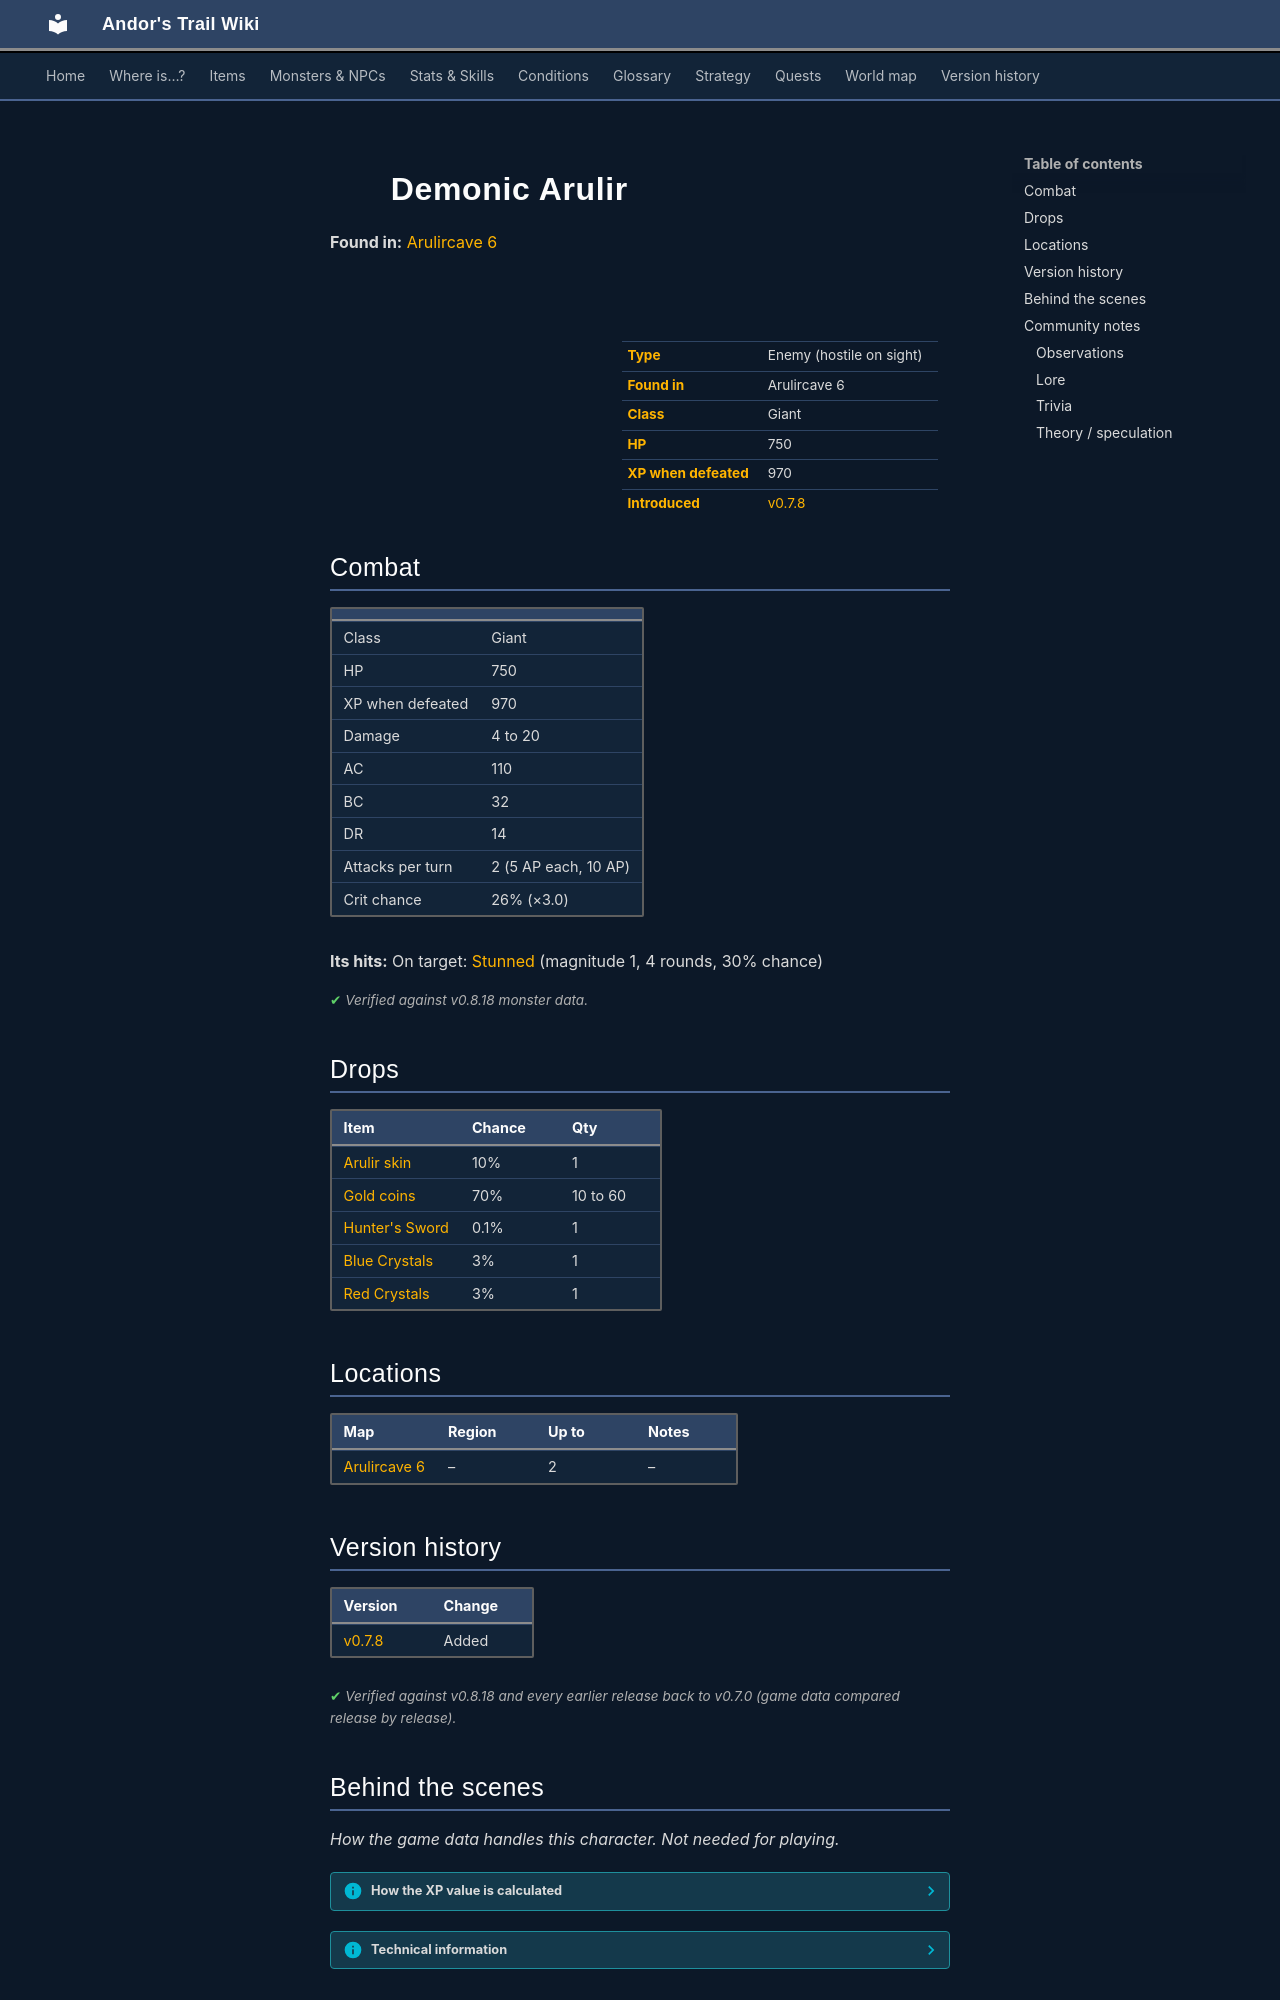

repository: asdfghjkl628/Andor-s-Trail-Wikiiii · page: monsters/arulir_8/index.html · generator: mkdocs

---
description: "Demonic Arulir is an enemy in Andor's Trail (giant) with 750 HP, worth 970 XP, found in Arulircave 6. Drops: Arulir skin, Gold coins, Hunter's Sword, Blue Crystals."
---

# ![](../assets/icons/monsters/monsters_arulirs_14.png){ .sprite } Demonic Arulir

**Found in:** [Arulircave 6](../maps/arulircave6.md)

<div class="infobox" markdown>

<p class="ib-img"><img class="sprite" src="../../assets/icons/monsters/monsters_arulirs_14.png" alt=""></p>

| | |
|---|---|
| **Type** | Enemy (hostile on sight) |
| **Found in** | Arulircave 6 |
| **Class** | Giant |
| **HP** | 750 |
| **XP when defeated** | 970 |
| **Introduced** | [v0.7.8](../versions/0.7.8.md) |

</div>

## Combat

| | |
|---|---|
| Class | Giant |
| HP | 750 |
| XP when defeated | 970 |
| Damage | 4 to 20 |
| AC | 110 |
| BC | 32 |
| DR | 14 |
| Attacks per turn | 2 (5 AP each, 10 AP) |
| Crit chance | 26% (×3.0) |

**Its hits:** On target: [Stunned](../conditions/stunned.md) (magnitude 1, 4 rounds, 30% chance)


<p class="verified">Verified against v0.8.18 monster data.</p>

## Drops

| Item | Chance | Qty |
|---|---|---|
| [Arulir skin](../items/arulir_skin.md) | 10% | 1 |
| [Gold coins](../items/gold.md) | 70% | 10 to 60 |
| [Hunter's Sword](../items/hunters_sword.md) | 0.1% | 1 |
| [Blue Crystals](../items/crystal_blue.md) | 3% | 1 |
| [Red Crystals](../items/crystal_red.md) | 3% | 1 |

## Locations

| Map | Region | Up to | Notes |
|---|---|---|---|
| [Arulircave 6](../maps/arulircave6.md) | – | 2 | – |


## Version history

| Version | Change |
|---|---|
| [v0.7.8](../versions/0.7.8.md) | Added |

<p class="verified">Verified against v0.8.18 and every earlier release back to v0.7.0 (game data compared release by release).</p>


## Behind the scenes

*How the game data handles this character. Not needed for playing.*

??? info "How the XP value is calculated"

    The game computes each enemy's experience value when it loads the data (`MonsterTypeParser.java`):

    XP = ⌈(attacks per turn × attack chance × average damage × (1 + critical skill × critical multiplier) × 3 + HP × (1 + block chance) + 9 × damage resistance) × 0.7⌉

    Percentages are used as fractions (e.g. 60% = 0.6). Enemies whose attacks inflict a condition are worth 50 XP more. The More Exp skill adds a percentage on top.

??? info "Technical information"

    | | |
    |---|---|
    | Entry ID | `arulir_8` |
    | Type (wiki) | Enemy |
    | Spawn group | `arulir_4` |
    | Loot table | `arulir_demonic` |
    | Conversation | – |
    | Faction | – |
    | Movement | – |
    | Icon | `monsters_arulirs:14` |
    | Defined in | `res/raw/monsterlist_arulir_mountain.json` |

    Raw data:

    ```json
    {
     "id": "arulir_8",
     "name": "Demonic Arulir",
     "iconID": "monsters_arulirs:14",
     "maxHP": 750,
     "maxAP": 10,
     "moveCost": 10,
     "monsterClass": "giant",
     "attackDamage": {
      "min": 4,
      "max": 20
     },
     "spawnGroup": "arulir_4",
     "droplistID": "arulir_demonic",
     "attackCost": 5,
     "attackChance": 110,
     "criticalSkill": 50,
     "criticalMultiplier": 3.0,
     "blockChance": 32,
     "damageResistance": 14,
     "hitEffect": {
      "conditionsTarget": [
       {
        "condition": "stunned",
        "magnitude": 1,
        "duration": 4,
        "chance": "30"
       }
      ]
     }
    }
    ```


## Community notes

<small>Written by players, not generated from game data. **Observations**: what players notice in-game · **Lore**: the in-world story · **Trivia**: real-world facts, references, development history · **Theory / speculation**: unconfirmed ideas; may just be unfinished content</small>

### Observations

*No notes yet. Contributions are welcome: [add a note](https://github.com/asdfghjkl628/Andor-s-Trail-Wikiiii/new/main/notes/monsters?filename=arulir_8.md&value=%23%23%20Observations%0A%0A%3C%21--%20what%20players%20notice%20in-game%20--%3E%0A%0A%23%23%20Lore%0A%0A%3C%21--%20the%20in-world%20story%20--%3E%0A%0A%23%23%20Trivia%0A%0A%3C%21--%20real-world%20facts%2C%20references%2C%20development%20history%20--%3E%0A%0A%23%23%20Theory%20/%20speculation%0A%0A%3C%21--%20unconfirmed%20ideas%3B%20may%20just%20be%20unfinished%20content%20--%3E%0A).*
